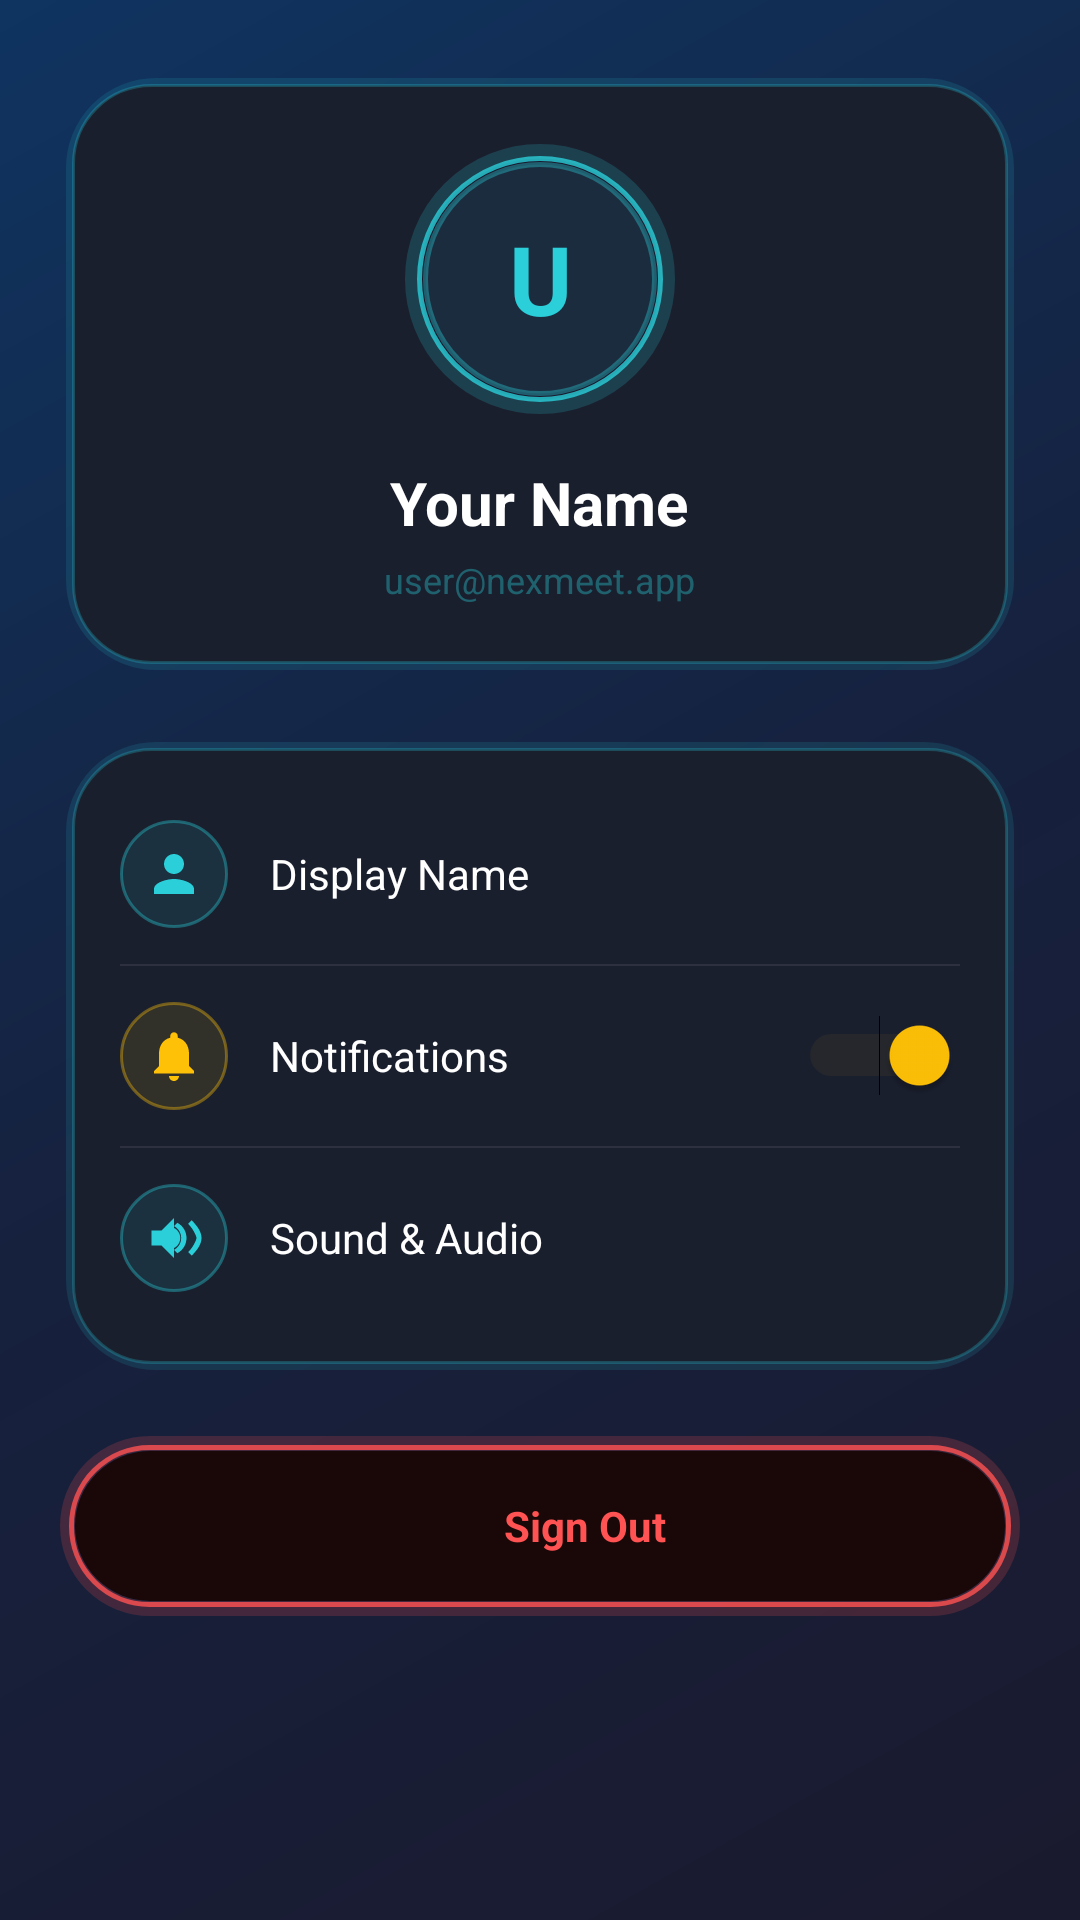

Layout XML and referenced resources for this Android screen:
<!-- AndroidManifest.xml: application theme Theme.MeetAI -->
<!-- res/layout/fragment_profilefragment.xml -->
<?xml version="1.0" encoding="utf-8"?>
<ScrollView xmlns:android="http://schemas.android.com/apk/res/android"
    xmlns:app="http://schemas.android.com/apk/res-auto"
    android:layout_width="match_parent"
    android:layout_height="match_parent"
    android:background="@drawable/gradient_background"
    android:scrollbars="none">

    <LinearLayout
        android:layout_width="match_parent"
        android:layout_height="wrap_content"
        android:orientation="vertical"
        android:paddingStart="20dp"
        android:paddingEnd="20dp"
        android:paddingTop="24dp"
        android:paddingBottom="100dp">

        
        <androidx.cardview.widget.CardView
            android:layout_width="match_parent"
            android:layout_height="wrap_content"
            android:layout_marginBottom="20dp"
            app:cardCornerRadius="28dp"
            app:cardElevation="0dp"
            app:cardBackgroundColor="@android:color/transparent">

            <LinearLayout
                android:layout_width="match_parent"
                android:layout_height="wrap_content"
                android:background="@drawable/neon_card_cyan"
                android:orientation="vertical"
                android:padding="24dp"
                android:gravity="center">

                
                <FrameLayout
                    android:layout_width="90dp"
                    android:layout_height="90dp"
                    android:background="@drawable/neon_circle_glow"
                    android:layout_marginBottom="16dp">

                    <TextView
                        android:id="@+id/tvAvatarLarge"
                        android:layout_width="78dp"
                        android:layout_height="78dp"
                        android:layout_gravity="center"
                        android:text="U"
                        android:textSize="32sp"
                        android:textStyle="bold"
                        android:textColor="#2ACFD9"
                        android:gravity="center"
                        android:background="@drawable/avatar_bg"/>
                </FrameLayout>

                <TextView
                    android:id="@+id/tvProfileName"
                    android:layout_width="wrap_content"
                    android:layout_height="wrap_content"
                    android:text="Your Name"
                    android:textSize="20sp"
                    android:textStyle="bold"
                    android:textColor="#FFFFFF"
                    android:layout_marginBottom="4dp"/>

                <TextView
                    android:id="@+id/tvProfileEmail"
                    android:layout_width="wrap_content"
                    android:layout_height="wrap_content"
                    android:text="user@nexmeet.app"
                    android:textSize="12sp"
                    android:textColor="#602ACFD9"/>
            </LinearLayout>
        </androidx.cardview.widget.CardView>

        
        <androidx.cardview.widget.CardView
            android:layout_width="match_parent"
            android:layout_height="wrap_content"
            android:layout_marginBottom="20dp"
            app:cardCornerRadius="28dp"
            app:cardElevation="0dp"
            app:cardBackgroundColor="@android:color/transparent">

            <LinearLayout
                android:layout_width="match_parent"
                android:layout_height="wrap_content"
                android:background="@drawable/neon_card_cyan"
                android:orientation="vertical"
                android:padding="20dp">

                
                <LinearLayout android:id="@+id/rowEditName"
                    android:layout_width="match_parent" android:layout_height="52dp"
                    android:orientation="horizontal" android:gravity="center_vertical"
                    android:layout_marginBottom="4dp">
                    <FrameLayout android:layout_width="36dp" android:layout_height="36dp"
                        android:background="@drawable/neon_dot_cyan" android:layout_marginEnd="14dp">
                        <ImageView android:layout_width="20dp" android:layout_height="20dp"
                            android:layout_gravity="center"
                            android:src="@drawable/ic_person" app:tint="#2ACFD9"/>
                    </FrameLayout>
                    <TextView android:layout_width="0dp" android:layout_height="wrap_content"
                        android:layout_weight="1" android:text="Display Name"
                        android:textSize="14sp" android:textColor="#FFFFFF"/>
                    <ImageView android:layout_width="18dp" android:layout_height="18dp"
                        android:src="@drawable/ic_arrow_right" app:tint="#40FFFFFF"/>
                </LinearLayout>

                <View android:layout_width="match_parent" android:layout_height="0.5dp"
                    android:background="#15FFFFFF" android:layout_marginBottom="4dp"/>

                
                <LinearLayout android:layout_width="match_parent" android:layout_height="52dp"
                    android:orientation="horizontal" android:gravity="center_vertical"
                    android:layout_marginBottom="4dp">
                    <FrameLayout android:layout_width="36dp" android:layout_height="36dp"
                        android:background="@drawable/neon_dot_amber" android:layout_marginEnd="14dp">
                        <ImageView android:layout_width="20dp" android:layout_height="20dp"
                            android:layout_gravity="center"
                            android:src="@drawable/ic_notifications" app:tint="#FFC107"/>
                    </FrameLayout>
                    <TextView android:layout_width="0dp" android:layout_height="wrap_content"
                        android:layout_weight="1" android:text="Notifications"
                        android:textSize="14sp" android:textColor="#FFFFFF"/>
                    <Switch android:id="@+id/switchNotifications"
                        android:layout_width="wrap_content" android:layout_height="wrap_content"
                        android:checked="true"
                        android:thumbTint="#FFC107" android:trackTint="#30FFC107"/>
                </LinearLayout>

                <View android:layout_width="match_parent" android:layout_height="0.5dp"
                    android:background="#15FFFFFF" android:layout_marginBottom="4dp"/>

                
                <LinearLayout android:layout_width="match_parent" android:layout_height="52dp"
                    android:orientation="horizontal" android:gravity="center_vertical">
                    <FrameLayout android:layout_width="36dp" android:layout_height="36dp"
                        android:background="@drawable/neon_dot_cyan" android:layout_marginEnd="14dp">
                        <ImageView android:layout_width="20dp" android:layout_height="20dp"
                            android:layout_gravity="center"
                            android:src="@drawable/ic_volume" app:tint="#2ACFD9"/>
                    </FrameLayout>
                    <TextView android:layout_width="0dp" android:layout_height="wrap_content"
                        android:layout_weight="1" android:text="Sound &amp; Audio"
                        android:textSize="14sp" android:textColor="#FFFFFF"/>
                    <ImageView android:layout_width="18dp" android:layout_height="18dp"
                        android:src="@drawable/ic_arrow_right" app:tint="#40FFFFFF"/>
                </LinearLayout>
            </LinearLayout>
        </androidx.cardview.widget.CardView>

        
        <FrameLayout
            android:layout_width="match_parent"
            android:layout_height="60dp"
            android:background="@drawable/neon_button_glow_red"
            android:elevation="8dp"
            android:padding="5dp">

            <androidx.cardview.widget.CardView
                android:id="@+id/btnSignOut"
                android:layout_width="match_parent"
                android:layout_height="match_parent"
                app:cardCornerRadius="28dp"
                app:cardElevation="0dp"
                app:cardBackgroundColor="#1A0808"
                android:foreground="?android:attr/selectableItemBackground">
                <LinearLayout
                    android:layout_width="match_parent"
                    android:layout_height="match_parent"
                    android:gravity="center" android:orientation="horizontal">
                    <ImageView android:layout_width="20dp" android:layout_height="20dp"
                        android:src="@drawable/ic_logout" app:tint="#FF5252"
                        android:layout_marginEnd="10dp"/>
                    <TextView android:layout_width="wrap_content" android:layout_height="wrap_content"
                        android:text="Sign Out" android:textSize="14sp"
                        android:textStyle="bold" android:textColor="#FF5252"/>
                </LinearLayout>
            </androidx.cardview.widget.CardView>
        </FrameLayout>

    </LinearLayout>
</ScrollView>
<!-- resources referenced by this layout -->
<resources>
  <!-- drawable avatar_bg (drawable) -->
  <?xml version="1.0" encoding="utf-8"?>
  <shape xmlns:android="http://schemas.android.com/apk/res/android"
      android:shape="oval">
      <solid android:color="#1A2ACFD9"/>
      <stroke android:width="1.5dp" android:color="#602ACFD9"/>
  </shape>
  <!-- drawable gradient_background (drawable) -->
  <?xml version="1.0" encoding="utf-8"?>
  
  <shape xmlns:android="http://schemas.android.com/apk/res/android">
      <gradient
          android:angle="135"
          android:startColor="#1A1A2E"
          android:centerColor="#16213E"
          android:endColor="#0F3460"
          android:type="linear"/>
  </shape>
  <!-- drawable ic_notifications (drawable) -->
  <vector xmlns:android="http://schemas.android.com/apk/res/android"
      android:width="24dp"
      android:height="24dp"
      android:viewportWidth="24"
      android:viewportHeight="24">
      <path
          android:fillColor="#FF000000"
          android:pathData="M12,22c1.1,0 2,-0.9 2,-2h-4c0,1.1 0.89,2 2,2zM18,16v-5c0,-3.07 -1.64,-5.64 -4.5,-6.32L13.5,4c0,-0.83 -0.67,-1.5 -1.5,-1.5s-1.5,0.67 -1.5,1.5v0.68C7.63,5.36 6,7.92 6,11v5l-2,2v1h16v-1l-2,-2z"/>
  </vector>
  <!-- drawable ic_person (drawable) -->
  <?xml version="1.0" encoding="utf-8"?>
  <vector xmlns:android="http://schemas.android.com/apk/res/android"
      android:width="24dp"
      android:height="24dp"
      android:viewportWidth="24"
      android:viewportHeight="24">
  
      
      <path
          android:fillColor="#FFFFFF"
          android:pathData="M12,12C14.21,12 16,10.21 16,8C16,5.79 14.21,4 12,4C9.79,4 8,5.79 8,8C8,10.21 9.79,12 12,12Z"/>
  
      
      <path
          android:fillColor="#FFFFFF"
          android:pathData="M12,14C9.33,14 4,15.34 4,18V20H20V18C20,15.34 14.67,14 12,14Z"/>
  
  </vector>
  <!-- drawable neon_button_glow_red (drawable) -->
  <?xml version="1.0" encoding="utf-8"?>
  <layer-list xmlns:android="http://schemas.android.com/apk/res/android">
      <item>
          <shape android:shape="rectangle">
              <corners android:radius="28dp"/>
              <stroke android:width="5dp" android:color="#30FF5252"/>
              <solid android:color="@android:color/transparent"/>
          </shape>
      </item>
      <item android:left="3dp" android:top="3dp" android:right="3dp" android:bottom="3dp">
          <shape android:shape="rectangle">
              <corners android:radius="26dp"/>
              <stroke android:width="1.5dp" android:color="#CCFF5252"/>
              <solid android:color="@android:color/transparent"/>
          </shape>
      </item>
  </layer-list>
  <!-- drawable neon_circle_glow (drawable) -->
  <?xml version="1.0" encoding="utf-8"?>
  <layer-list xmlns:android="http://schemas.android.com/apk/res/android">
      <item>
          <shape android:shape="oval">
              <stroke android:width="6dp" android:color="#302ACFD9"/>
              <solid android:color="@android:color/transparent"/>
          </shape>
      </item>
      <item android:left="4dp" android:top="4dp" android:right="4dp" android:bottom="4dp">
          <shape android:shape="oval">
              <stroke android:width="1.5dp" android:color="#CC2ACFD9"/>
              <solid android:color="#1A1A2E"/>
          </shape>
      </item>
  </layer-list>
  <!-- drawable neon_dot_amber (drawable) -->
  <?xml version="1.0" encoding="utf-8"?>
  <shape xmlns:android="http://schemas.android.com/apk/res/android"
      android:shape="oval">
      <solid android:color="#1AFFC107"/>
      <stroke android:width="1dp" android:color="#60FFC107"/>
  </shape>
  <!-- drawable neon_dot_cyan (drawable) -->
  <?xml version="1.0" encoding="utf-8"?>
  <shape xmlns:android="http://schemas.android.com/apk/res/android"
      android:shape="oval">
      <solid android:color="#1A2ACFD9"/>
      <stroke android:width="1dp" android:color="#602ACFD9"/>
  </shape>
  <style name="Theme.MeetAI" parent="Base.Theme.MeetAI" />
  <style name="Base.Theme.MeetAI" parent="Theme.Material3.DayNight.NoActionBar">
          
          
      </style>
</resources>
